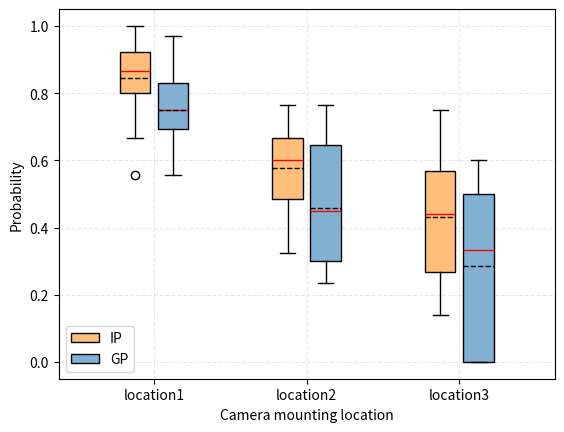

Reproduce this figure in Python. (Note: this script raises an exception after producing the figure.)
import matplotlib.pyplot as plt


def draw_box(data, colors, position, interval=0.3, width=0.2):
    # 绘制箱型图
    # patch_artist=True-->箱型可以更换颜色，positions-->将同一组的三个箱间隔设置为interval，widths-->每个箱宽度
    bplot = plt.boxplot(data, patch_artist=True, labels=labels, positions=(position, position + interval), widths=width,
                        medianprops=dict(color='r', linewidth=1),
                        showmeans=True, meanline=True, meanprops=dict(color='black', linestyle='--', linewidth=1)
                        )
    # 将三个箱分别上色
    for patch, color in zip(bplot['boxes'], colors):
        patch.set_facecolor(color)
    return bplot

data1 = [
    [0.783784, 0.911765, 0.961538, 0.9375, 0.903226, 0.875, 0.857143, 0.806452, 0.666667, 0.677419, 0.833333, 1, 0.916667, 0.555556, 0.846154, 0.96875, ],
    [0.756757, 0.852941, 0.865385, 0.78125, 0.741935, 0.625, 0.828571, 0.709677, 0.583333, 0.645161, 0.833333, 0.970588, 0.722222, 0.555556, 0.730769, 0.78125, ]]
# data2 是F1 score中三个箱型图的参数
data2 = [
    [0.6, 0.4, 0.5, 0.4, 0.634, 0.3245, 0.6, 0.666667, 0.5, 0.75, 0.654, 0.578, 0.7654, 0.666667, 0.74563, 0.436, ],
    [0.4, 0.325, 0.675, 0.234, 0.765, 0.26, 0.5, 0.3, 0.5, 0.3765, 0.654, 0.3, 0.5, 0.666667, 0.643, 0.24, ]]
# data3 是IoU中三个箱型图的参数
data3 = [
    [0.23, 0.3, 0.432, 0.45, 0.64, 0.75, 0.256, 0.27, 0.5, 0.543, 0.333333, 0.67, 0.5, 0.7, 0.2, 0.14, ],
    [0, 0.4, 0.5, 0.3, 0.2, 0.5, 0.333333, 0, 0.5, 0.5, 0.333333, 0.4, 0.6, 0, 0, 0, ]]
# 箱型图名称
labels = ["IP", "GP"]
# 箱型图的颜色 RGB （均为0~1的数据）
colors = [(255/255., 190/255., 122/255.), (130/255., 176/255., 210/255.)]

interval = 0.25
width = 0.2
bplot1 = draw_box(data1, colors, position=1, interval=interval, width=width)
bplot2 = draw_box(data2, colors, position=2, interval=interval, width=width)
bplot3 = draw_box(data3, colors, position=3, interval=interval, width=width)


x_position = [1, 2, 3]
x_position_fmt = ['location1', 'location2', 'location3']
plt.xticks([i + interval / 2 for i in x_position], x_position_fmt)

plt.xlabel('Camera mounting location')
plt.ylabel('Probability')
plt.grid(linestyle="--", alpha=0.3)  # 绘制图中虚线 透明度0.3
plt.legend(bplot1['boxes'], labels, loc='lower left')  # 绘制表示框，右下角绘制
plt.savefig(fname="pic.png", figsize=[10, 10])
plt.show()

